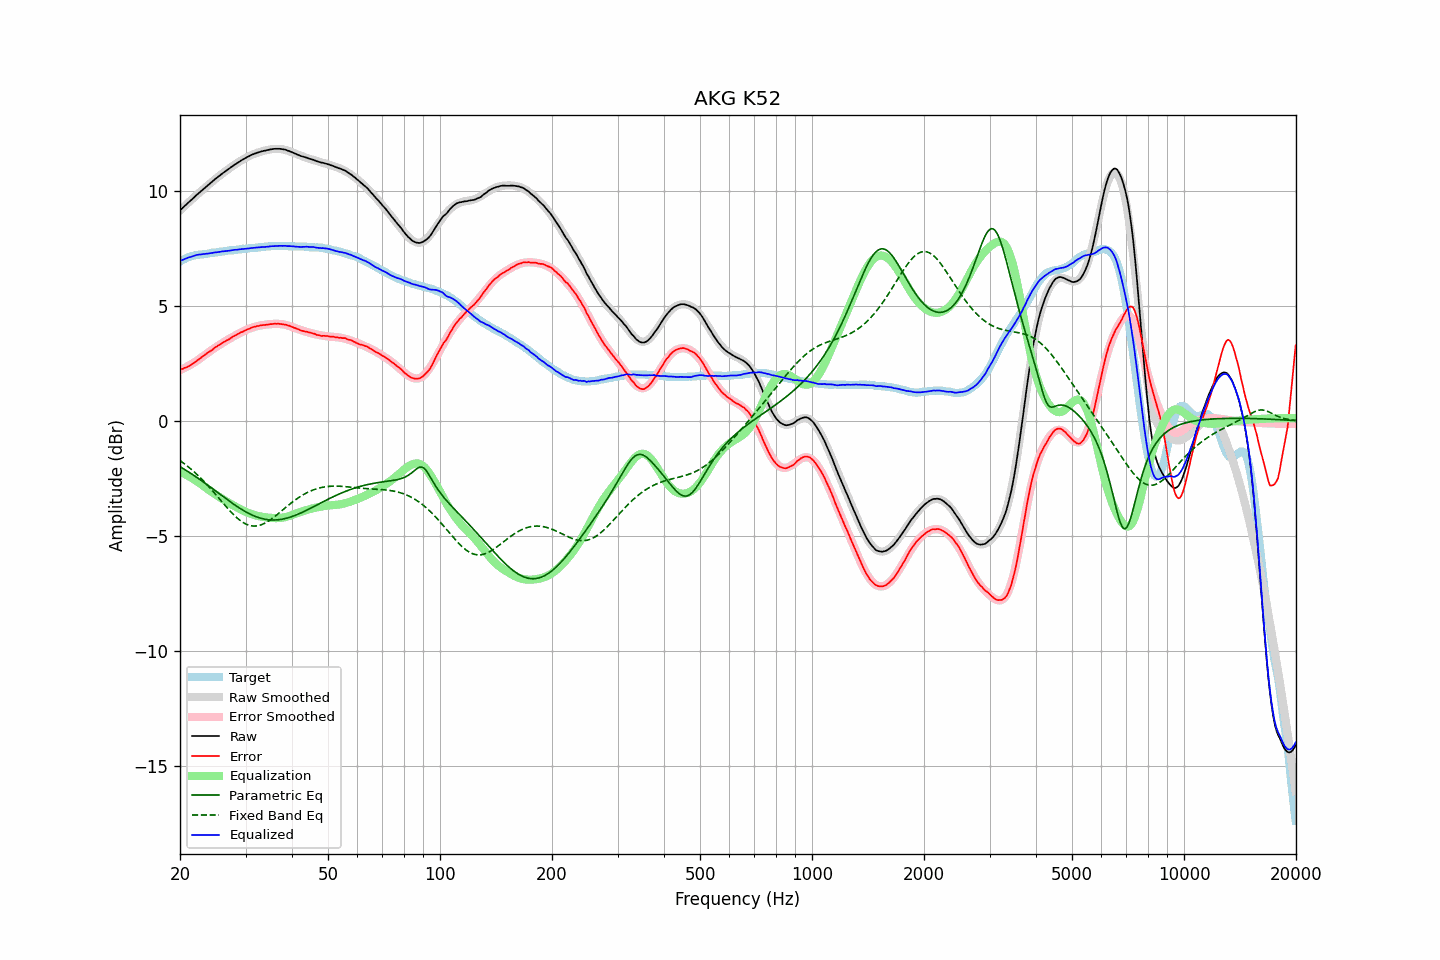

Values plotted in this chart, from the file beside it:
frequency, raw, error, smoothed, error_smoothed, equalization, parametric_eq, fixed_band_eq, equalized_raw, equalized_smoothed, target
20.00, 9.16, 2.22, 9.16, 2.20, -2.20, -1.99, -1.72, 6.96, 6.96, 6.94
20.20, 9.23, 2.25, 9.23, 2.24, -2.24, -2.03, -1.77, 6.99, 6.99, 6.98
20.40, 9.29, 2.27, 9.29, 2.27, -2.27, -2.07, -1.82, 7.02, 7.02, 7.02
20.61, 9.36, 2.31, 9.36, 2.31, -2.31, -2.12, -1.88, 7.05, 7.05, 7.05
20.81, 9.42, 2.33, 9.42, 2.35, -2.35, -2.16, -1.93, 7.07, 7.08, 7.09
21.02, 9.49, 2.36, 9.49, 2.39, -2.39, -2.20, -1.99, 7.11, 7.10, 7.13
21.23, 9.55, 2.40, 9.55, 2.43, -2.43, -2.25, -2.04, 7.13, 7.13, 7.15
21.44, 9.61, 2.45, 9.62, 2.47, -2.47, -2.29, -2.10, 7.15, 7.15, 7.17
21.66, 9.68, 2.49, 9.68, 2.51, -2.51, -2.34, -2.16, 7.17, 7.17, 7.19
21.87, 9.74, 2.55, 9.74, 2.55, -2.55, -2.39, -2.23, 7.19, 7.19, 7.20
22.09, 9.81, 2.60, 9.81, 2.60, -2.60, -2.43, -2.29, 7.22, 7.21, 7.22
22.31, 9.87, 2.65, 9.87, 2.64, -2.64, -2.48, -2.36, 7.23, 7.23, 7.23
22.54, 9.93, 2.69, 9.93, 2.69, -2.69, -2.53, -2.42, 7.24, 7.24, 7.24
22.76, 9.99, 2.75, 9.99, 2.74, -2.74, -2.58, -2.49, 7.25, 7.25, 7.25
22.99, 10.05, 2.80, 10.05, 2.80, -2.80, -2.63, -2.56, 7.25, 7.26, 7.25
23.22, 10.11, 2.85, 10.11, 2.85, -2.85, -2.68, -2.64, 7.26, 7.27, 7.26
23.45, 10.17, 2.90, 10.17, 2.90, -2.90, -2.73, -2.71, 7.27, 7.27, 7.27
23.69, 10.23, 2.95, 10.23, 2.95, -2.95, -2.78, -2.79, 7.28, 7.28, 7.28
23.92, 10.29, 3.01, 10.29, 3.00, -3.00, -2.83, -2.86, 7.29, 7.29, 7.29
24.16, 10.35, 3.04, 10.35, 3.05, -3.05, -2.88, -2.94, 7.30, 7.30, 7.31
24.40, 10.41, 3.09, 10.41, 3.10, -3.10, -2.93, -3.02, 7.31, 7.31, 7.33
24.65, 10.47, 3.15, 10.47, 3.15, -3.15, -2.99, -3.10, 7.32, 7.32, 7.32
24.89, 10.53, 3.21, 10.53, 3.20, -3.20, -3.04, -3.18, 7.34, 7.33, 7.33
25.14, 10.58, 3.25, 10.58, 3.24, -3.24, -3.09, -3.26, 7.34, 7.34, 7.34
25.39, 10.64, 3.30, 10.64, 3.29, -3.29, -3.14, -3.34, 7.35, 7.35, 7.35
25.65, 10.69, 3.32, 10.69, 3.33, -3.33, -3.20, -3.43, 7.36, 7.36, 7.37
25.91, 10.75, 3.38, 10.75, 3.38, -3.38, -3.25, -3.51, 7.37, 7.37, 7.37
26.16, 10.80, 3.43, 10.80, 3.42, -3.42, -3.30, -3.59, 7.38, 7.38, 7.38
26.43, 10.85, 3.46, 10.85, 3.46, -3.46, -3.35, -3.67, 7.39, 7.39, 7.39
26.69, 10.90, 3.50, 10.90, 3.51, -3.51, -3.40, -3.75, 7.40, 7.40, 7.40
26.96, 10.95, 3.53, 10.95, 3.55, -3.55, -3.45, -3.83, 7.40, 7.41, 7.42
27.23, 11.00, 3.57, 11.00, 3.59, -3.59, -3.50, -3.91, 7.41, 7.42, 7.43
27.50, 11.05, 3.62, 11.05, 3.63, -3.63, -3.55, -3.98, 7.42, 7.43, 7.43
27.77, 11.10, 3.67, 11.10, 3.67, -3.67, -3.60, -4.05, 7.44, 7.43, 7.43
28.05, 11.15, 3.70, 11.15, 3.70, -3.70, -3.65, -4.12, 7.45, 7.44, 7.45
28.33, 11.19, 3.74, 11.19, 3.74, -3.74, -3.70, -4.19, 7.45, 7.45, 7.45
28.62, 11.24, 3.78, 11.24, 3.78, -3.78, -3.74, -4.25, 7.46, 7.46, 7.46
28.90, 11.28, 3.81, 11.28, 3.82, -3.82, -3.79, -4.31, 7.46, 7.47, 7.47
29.19, 11.33, 3.86, 11.33, 3.85, -3.85, -3.83, -4.36, 7.48, 7.47, 7.47
29.48, 11.37, 3.87, 11.37, 3.89, -3.89, -3.88, -4.41, 7.48, 7.48, 7.50
29.78, 11.41, 3.92, 11.41, 3.92, -3.92, -3.92, -4.45, 7.49, 7.49, 7.49
30.08, 11.45, 3.95, 11.45, 3.96, -3.96, -3.96, -4.48, 7.49, 7.49, 7.50
30.38, 11.49, 3.99, 11.49, 3.99, -3.99, -3.99, -4.51, 7.50, 7.50, 7.50
30.68, 11.52, 4.00, 11.52, 4.01, -4.01, -4.03, -4.54, 7.51, 7.51, 7.52
30.99, 11.56, 4.04, 11.56, 4.04, -4.04, -4.06, -4.56, 7.52, 7.52, 7.52
31.30, 11.59, 4.07, 11.59, 4.06, -4.06, -4.10, -4.57, 7.53, 7.52, 7.52
31.61, 11.62, 4.09, 11.62, 4.09, -4.09, -4.13, -4.57, 7.54, 7.53, 7.53
31.93, 11.64, 4.10, 11.64, 4.10, -4.10, -4.15, -4.57, 7.54, 7.54, 7.54
32.24, 11.67, 4.13, 11.67, 4.12, -4.12, -4.18, -4.56, 7.55, 7.54, 7.54
32.57, 11.69, 4.13, 11.69, 4.14, -4.14, -4.20, -4.55, 7.55, 7.55, 7.56
32.89, 11.71, 4.15, 11.71, 4.15, -4.15, -4.23, -4.53, 7.56, 7.56, 7.56
33.22, 11.73, 4.16, 11.73, 4.17, -4.17, -4.24, -4.50, 7.56, 7.57, 7.57
33.55, 11.75, 4.17, 11.75, 4.18, -4.18, -4.26, -4.47, 7.57, 7.57, 7.58
33.89, 11.76, 4.17, 11.77, 4.19, -4.19, -4.28, -4.44, 7.57, 7.58, 7.59
34.23, 11.78, 4.19, 11.78, 4.20, -4.20, -4.29, -4.40, 7.58, 7.59, 7.59
34.57, 11.79, 4.19, 11.80, 4.21, -4.21, -4.30, -4.36, 7.59, 7.59, 7.60
34.92, 11.81, 4.21, 11.81, 4.21, -4.21, -4.30, -4.31, 7.60, 7.60, 7.60
35.27, 11.82, 4.21, 11.82, 4.22, -4.22, -4.31, -4.26, 7.60, 7.60, 7.61
35.62, 11.83, 4.22, 11.83, 4.22, -4.22, -4.31, -4.21, 7.61, 7.61, 7.61
35.97, 11.84, 4.23, 11.84, 4.23, -4.23, -4.31, -4.15, 7.62, 7.61, 7.61
... 635 more rows
